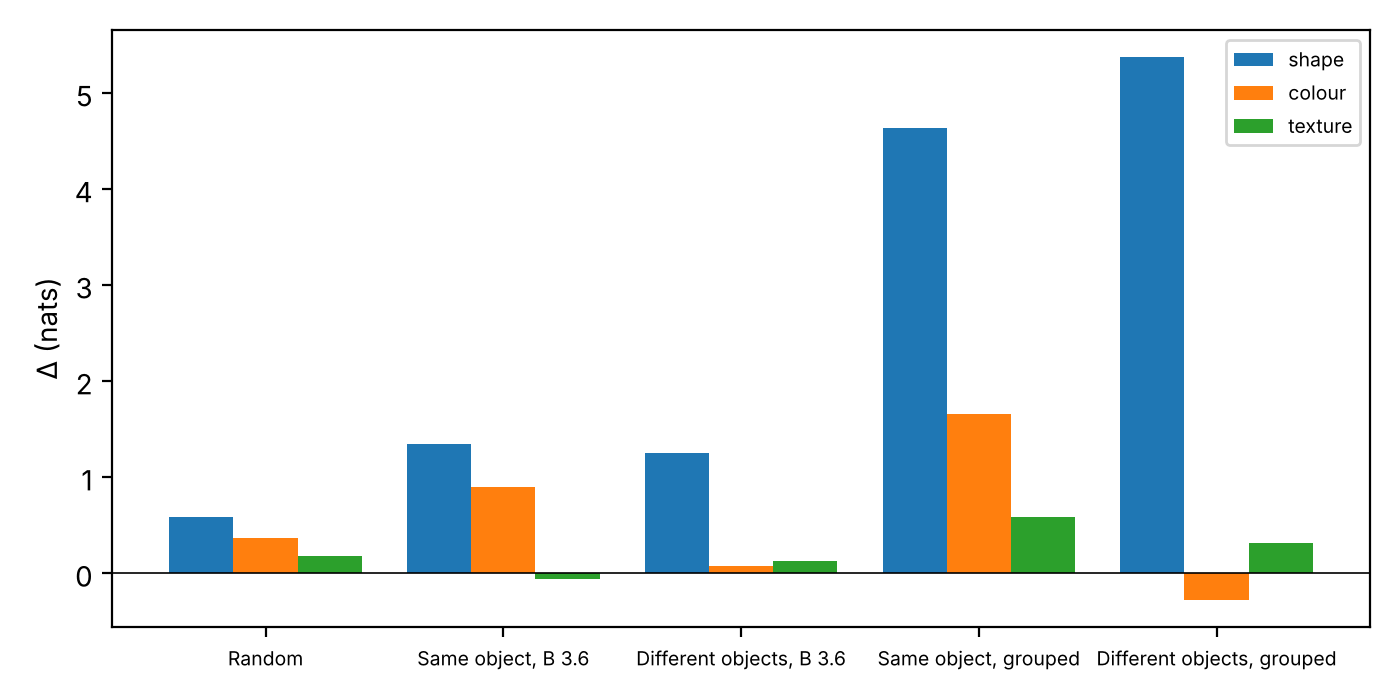

The table this chart was drawn from, first rows:
run, dimension, delta, n_models
Random, shape, 0.58, 15
Random, colour, 0.36, 15
Random, texture, 0.18, 15
Same object, B 3.6, shape, 1.34, 15
Same object, B 3.6, colour, 0.9, 15
Same object, B 3.6, texture, -0.06, 15
Different objects, B 3.6, shape, 1.25, 15
Different objects, B 3.6, colour, 0.07, 15
Different objects, B 3.6, texture, 0.12, 15
Same object, grouped, shape, 4.63, 15
Same object, grouped, colour, 1.65, 15
Same object, grouped, texture, 0.58, 15
Different objects, grouped, shape, 5.37, 15
Different objects, grouped, colour, -0.28, 15
Different objects, grouped, texture, 0.31, 15
